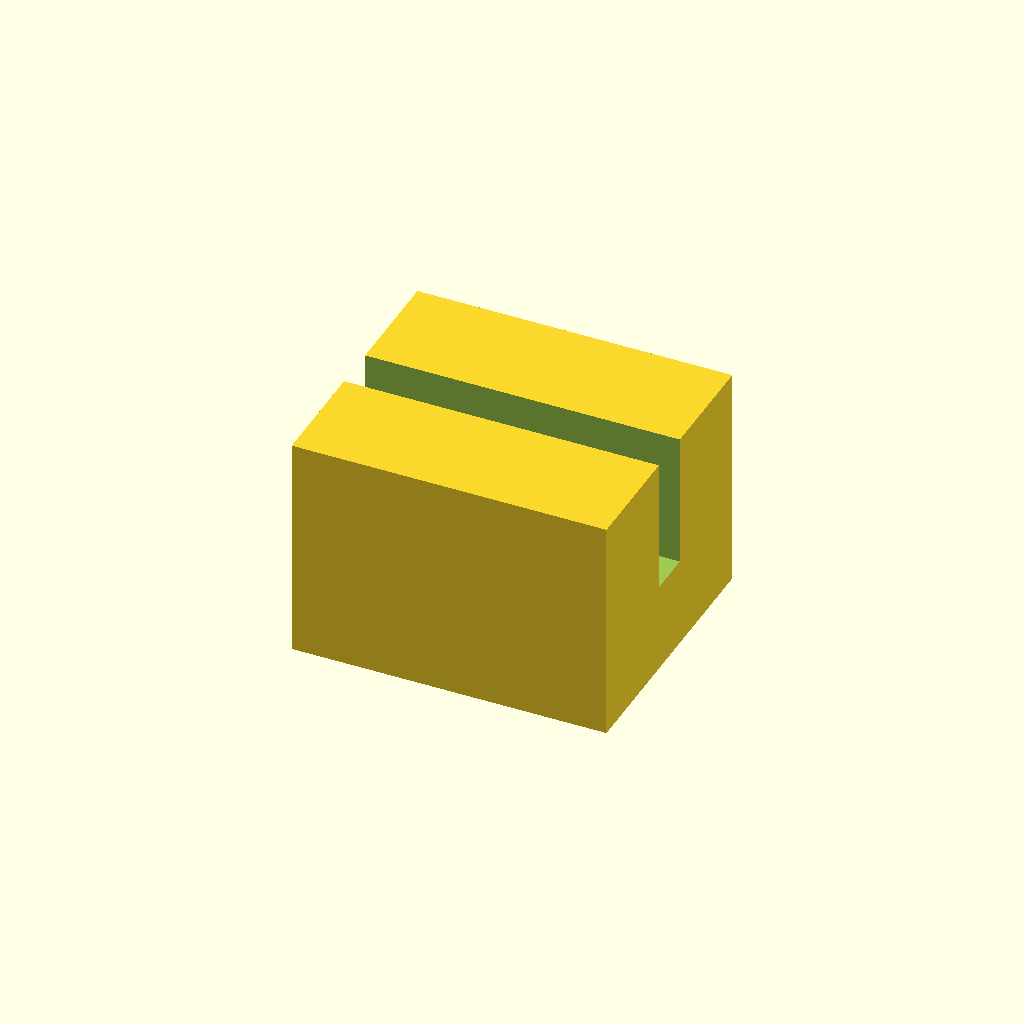
Cell 1 — every parameter at its default value.
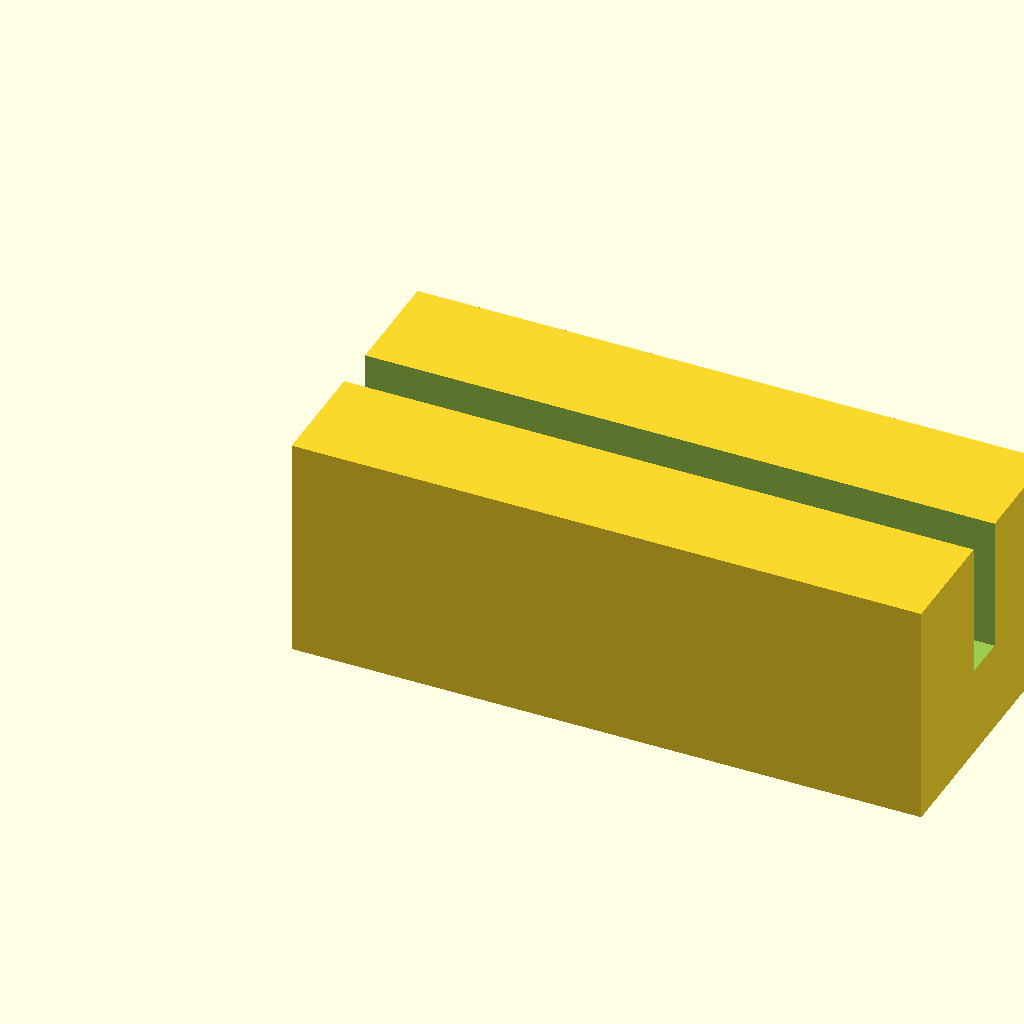
Cell 2: block_l = 28 (everything else at default).
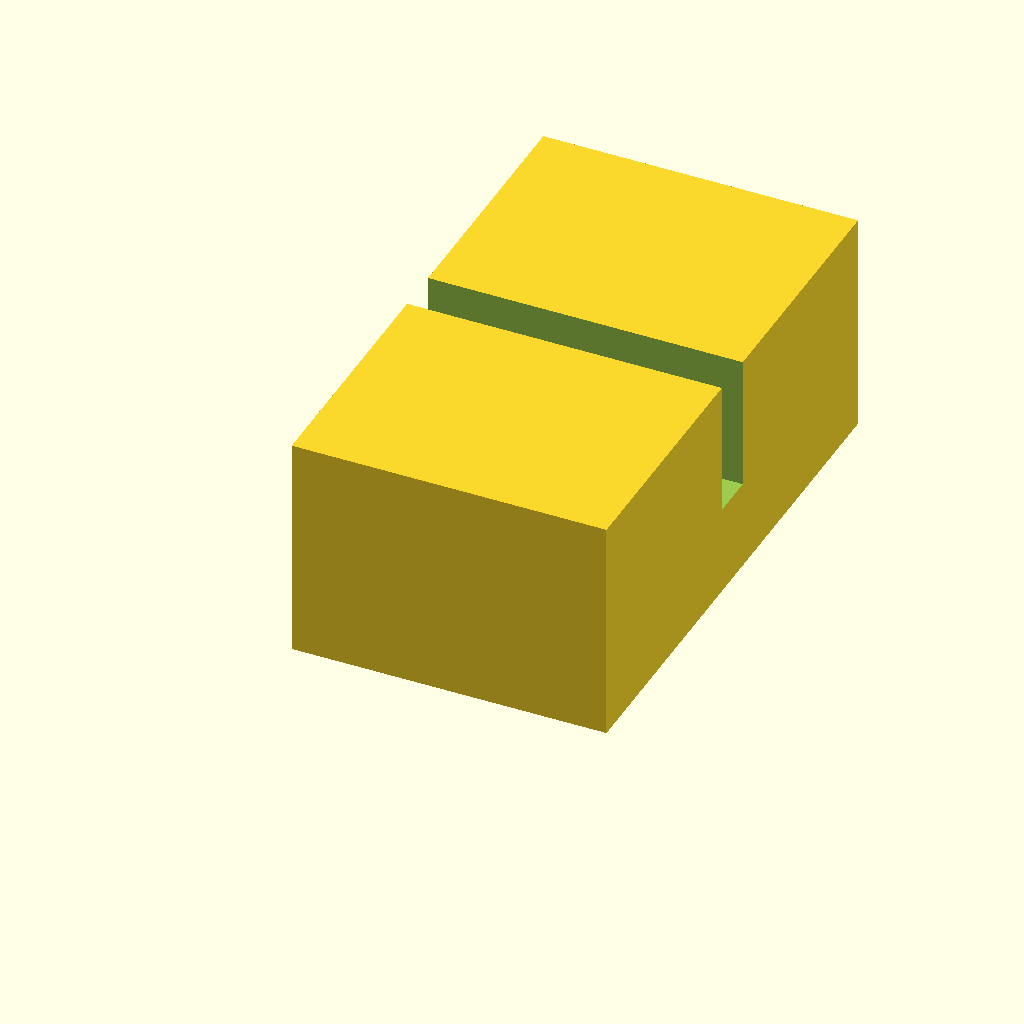
Cell 3: block_w = 24 (everything else at default).
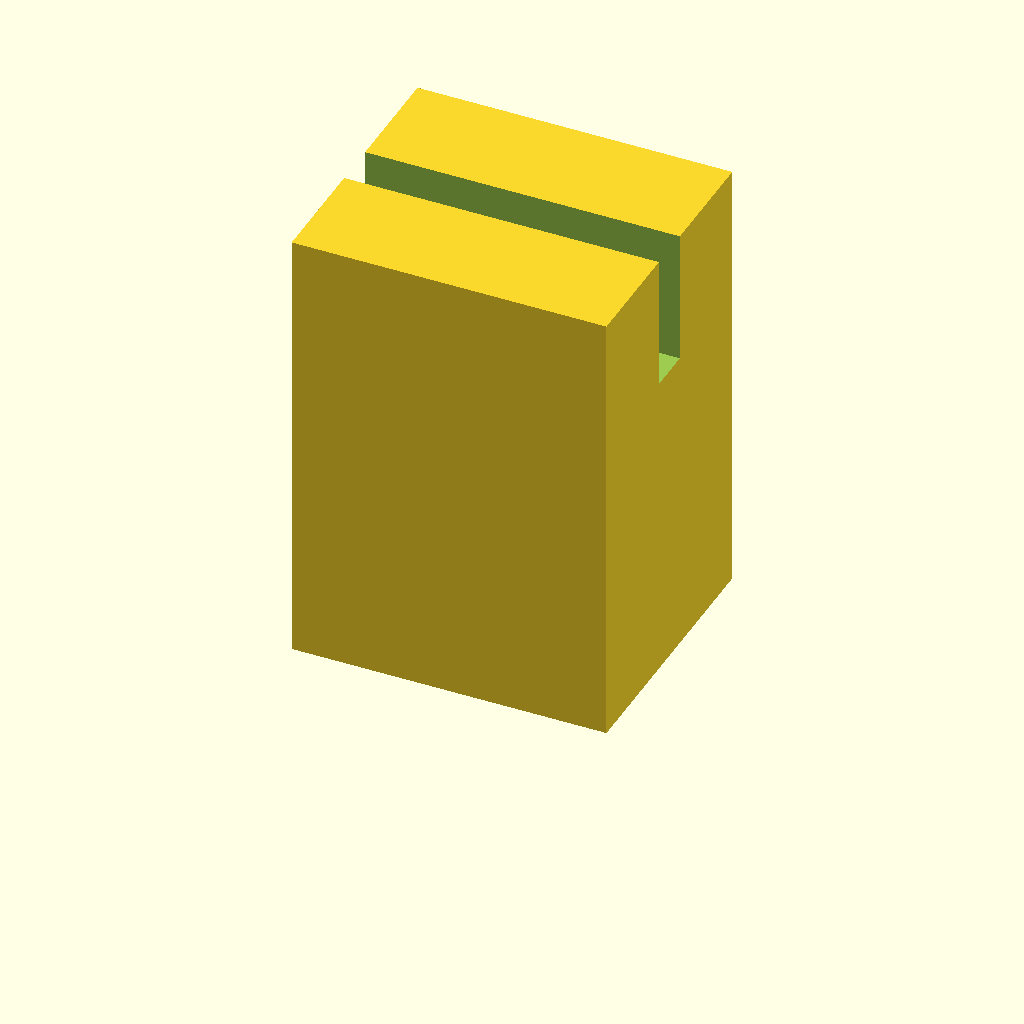
Cell 4: block_h = 20 (everything else at default).
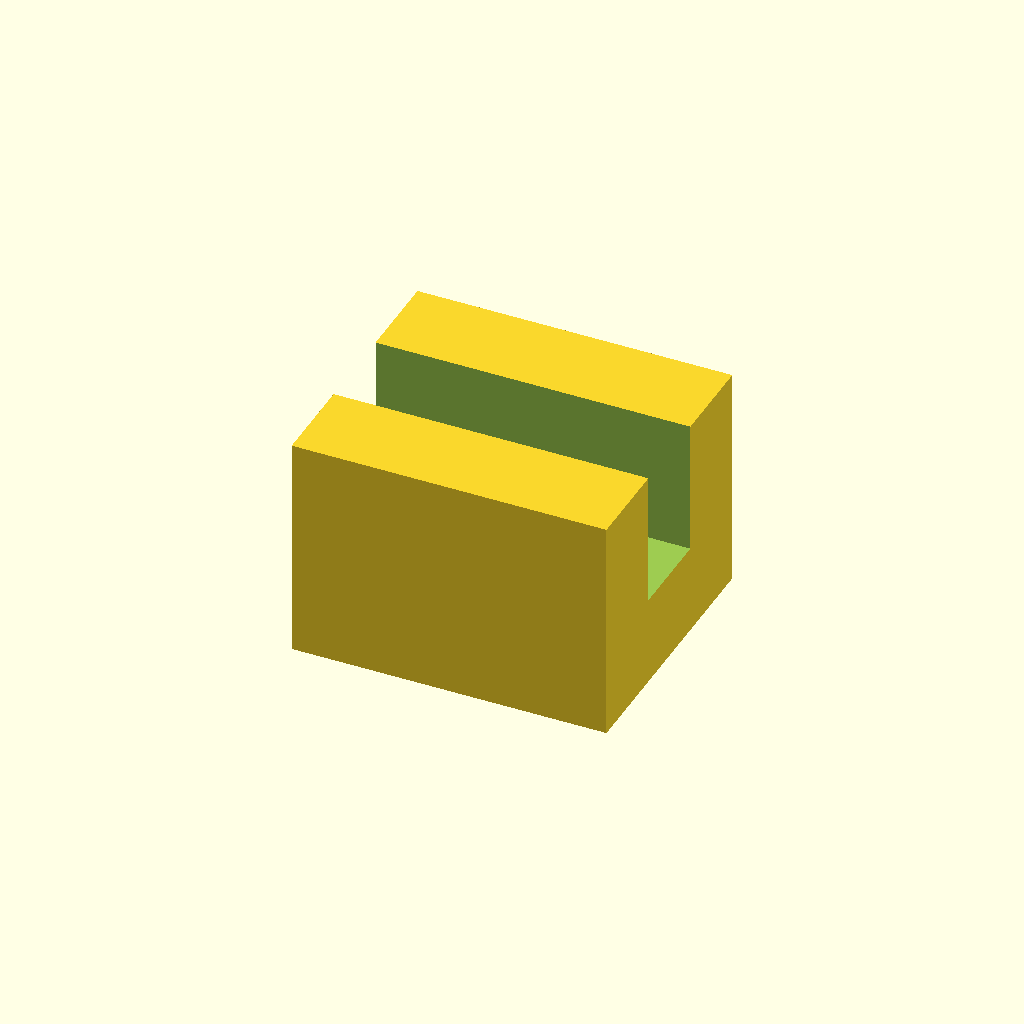
Cell 5 — slot_w set to 4, the other parameters unchanged.
All cells are drawn from one camera (rotation 55°, 0°, 25°, orthographic, colour scheme Cornfield), so only the parameter changes between them.
OpenSCAD source file optional_data/data/scale1/microfeatures/part_0163.scad:
$fn = 32;

// ----------------------------------------------------------------------
// Micro clip: slotted block, 5-20 mm class
// ----------------------------------------------------------------------

// --- parameters (mm) ---
block_l = 14;             // block length, X
block_w = 12;             // block width, Y
block_h = 10;             // block height, Z
slot_w = 2;               // slot width
slot_d = 6;               // slot depth from the top

difference() {
  cube([block_l, block_w, block_h]);
  translate([-1, block_w / 2 - slot_w / 2, block_h - slot_d])
    cube([block_l + 2, slot_w, slot_d + 1]);
}
Customizer parameters (derived from the source; name, type, default, range or options):
block_l: number, default 14
block_w: number, default 12
block_h: number, default 10
slot_w: number, default 2
slot_d: number, default 6
